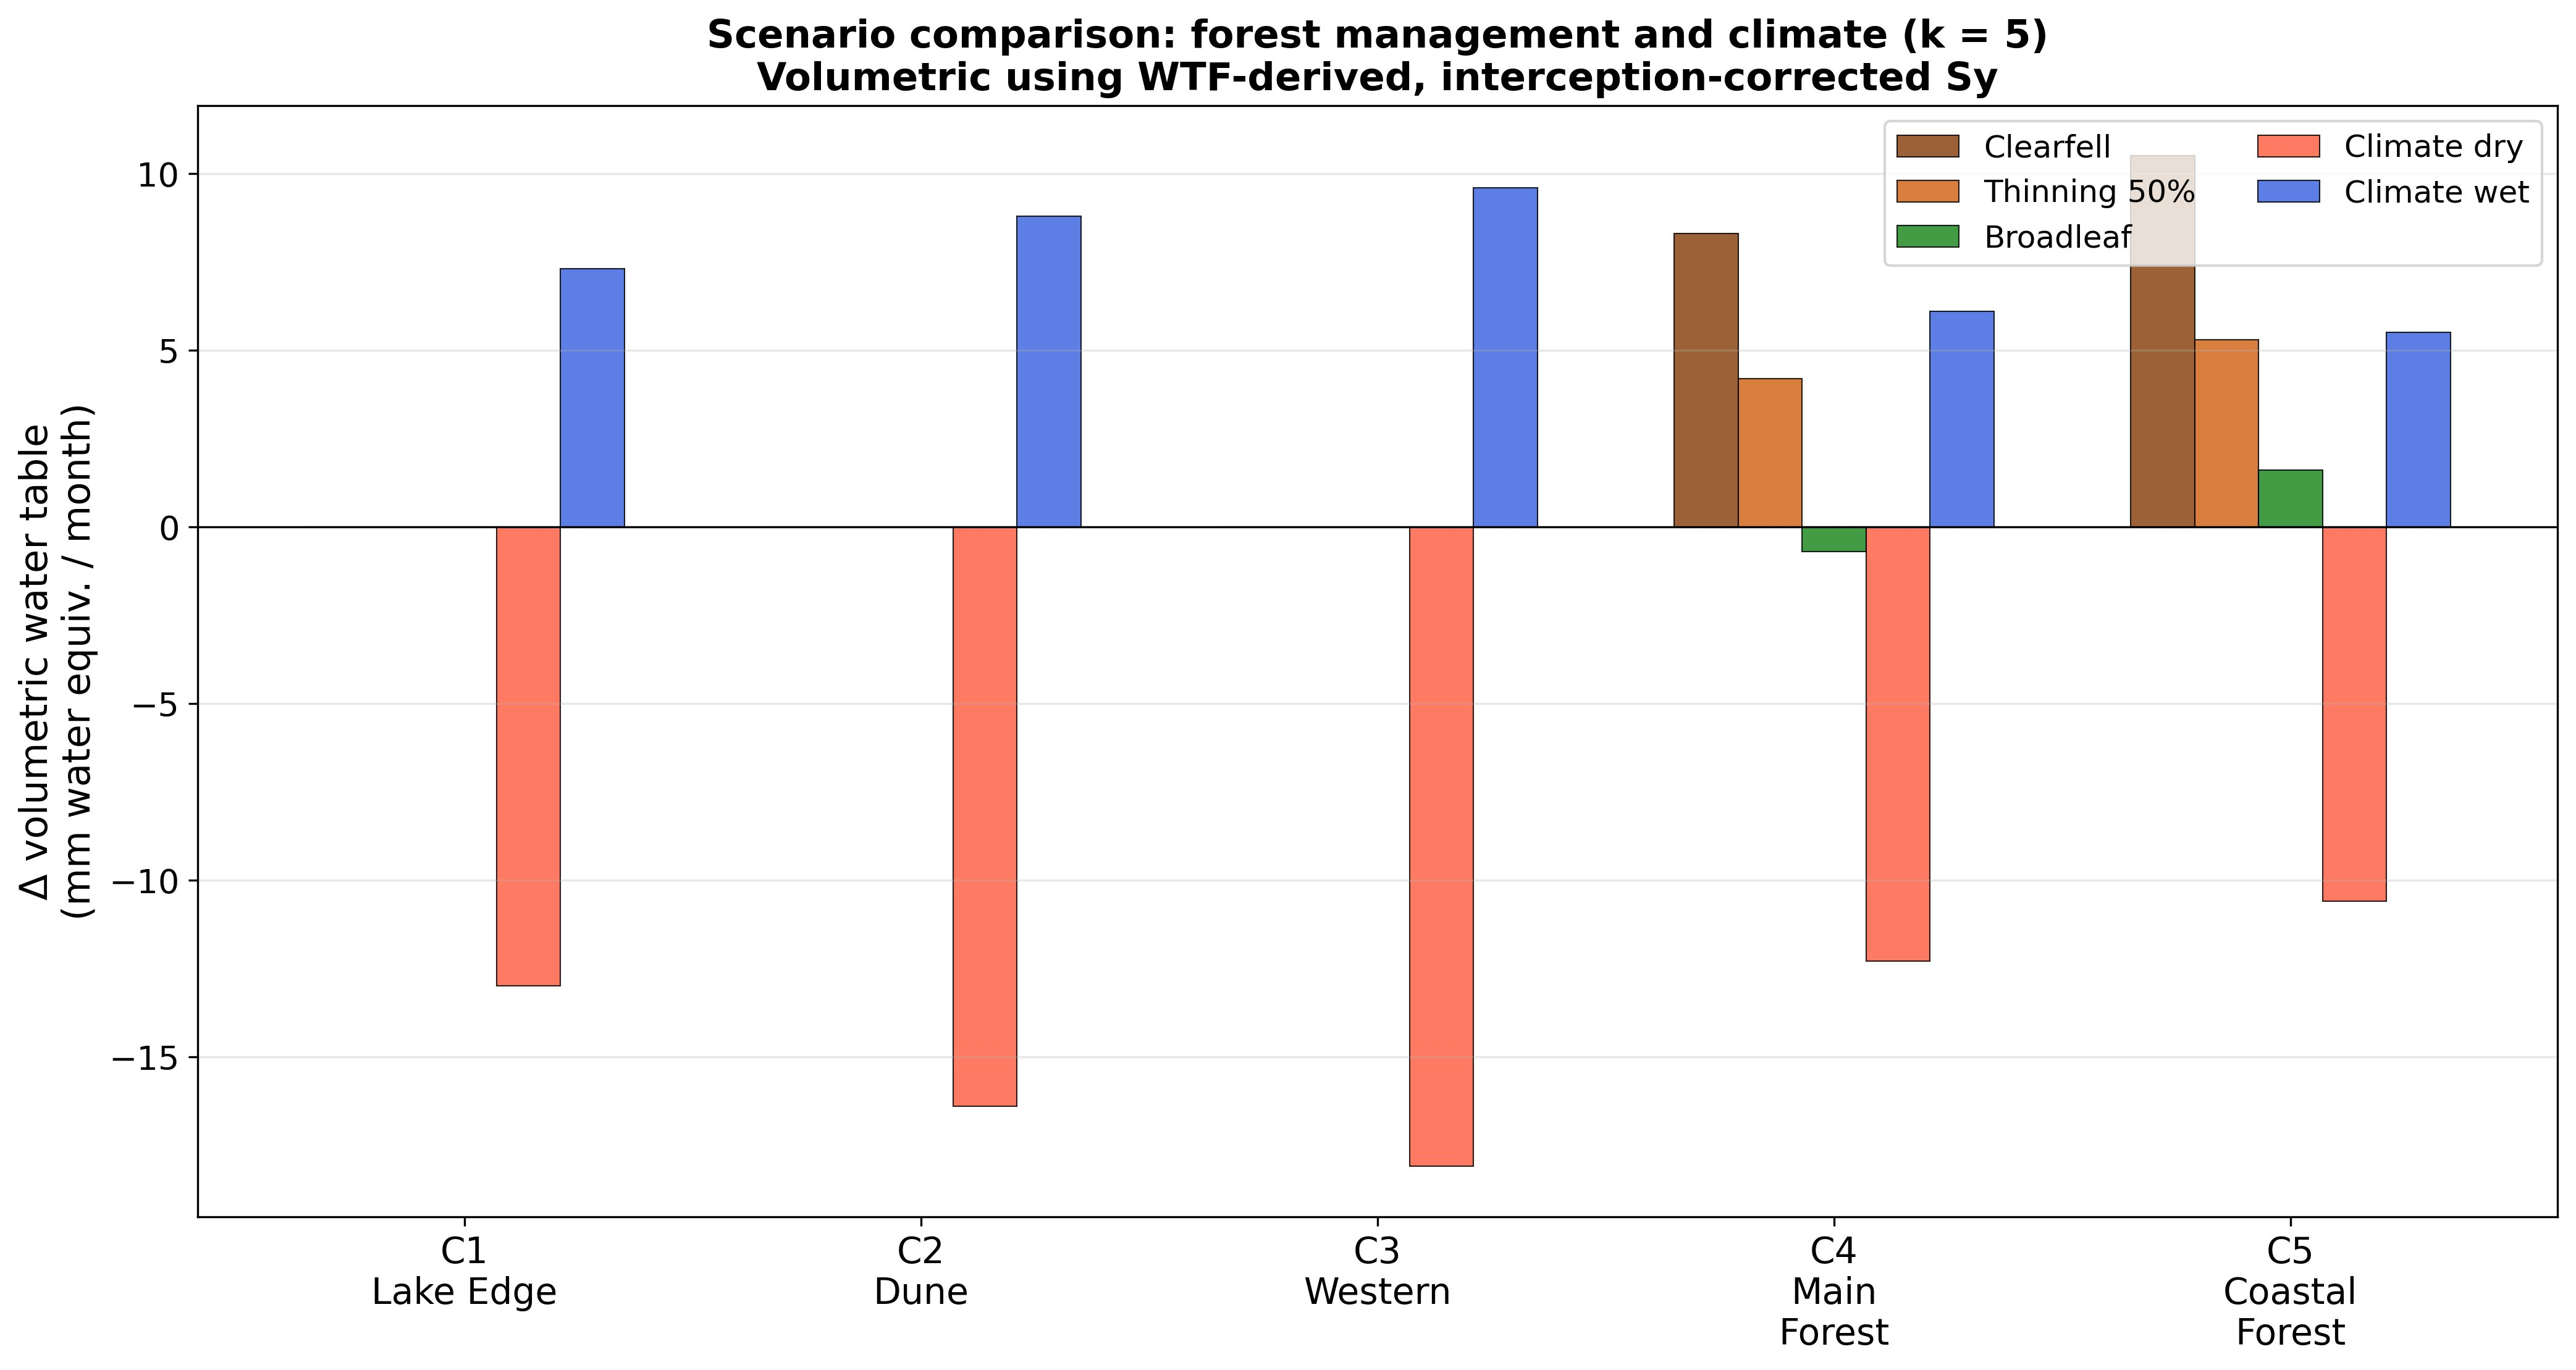

The file beside this chart, header and first rows:
Scenario, Cluster, Delta_vol_mm_per_month
Clearfell, C1, 0.0
Clearfell, C2, 0.0
Clearfell, C3, 0.0
Clearfell, C4, 8.3
Clearfell, C5, 10.5
Thinning 50%, C1, 0.0
Thinning 50%, C2, 0.0
Thinning 50%, C3, 0.0
Thinning 50%, C4, 4.2
Thinning 50%, C5, 5.3
Broadleaf, C1, 0.0
Broadleaf, C2, 0.0
Broadleaf, C3, 0.0
Broadleaf, C4, -0.7
Broadleaf, C5, 1.6
Climate dry, C1, -13.0
Climate dry, C2, -16.4
Climate dry, C3, -18.1
Climate dry, C4, -12.3
Climate dry, C5, -10.6
Climate wet, C1, 7.3
Climate wet, C2, 8.8
Climate wet, C3, 9.6
Climate wet, C4, 6.1
Climate wet, C5, 5.5
